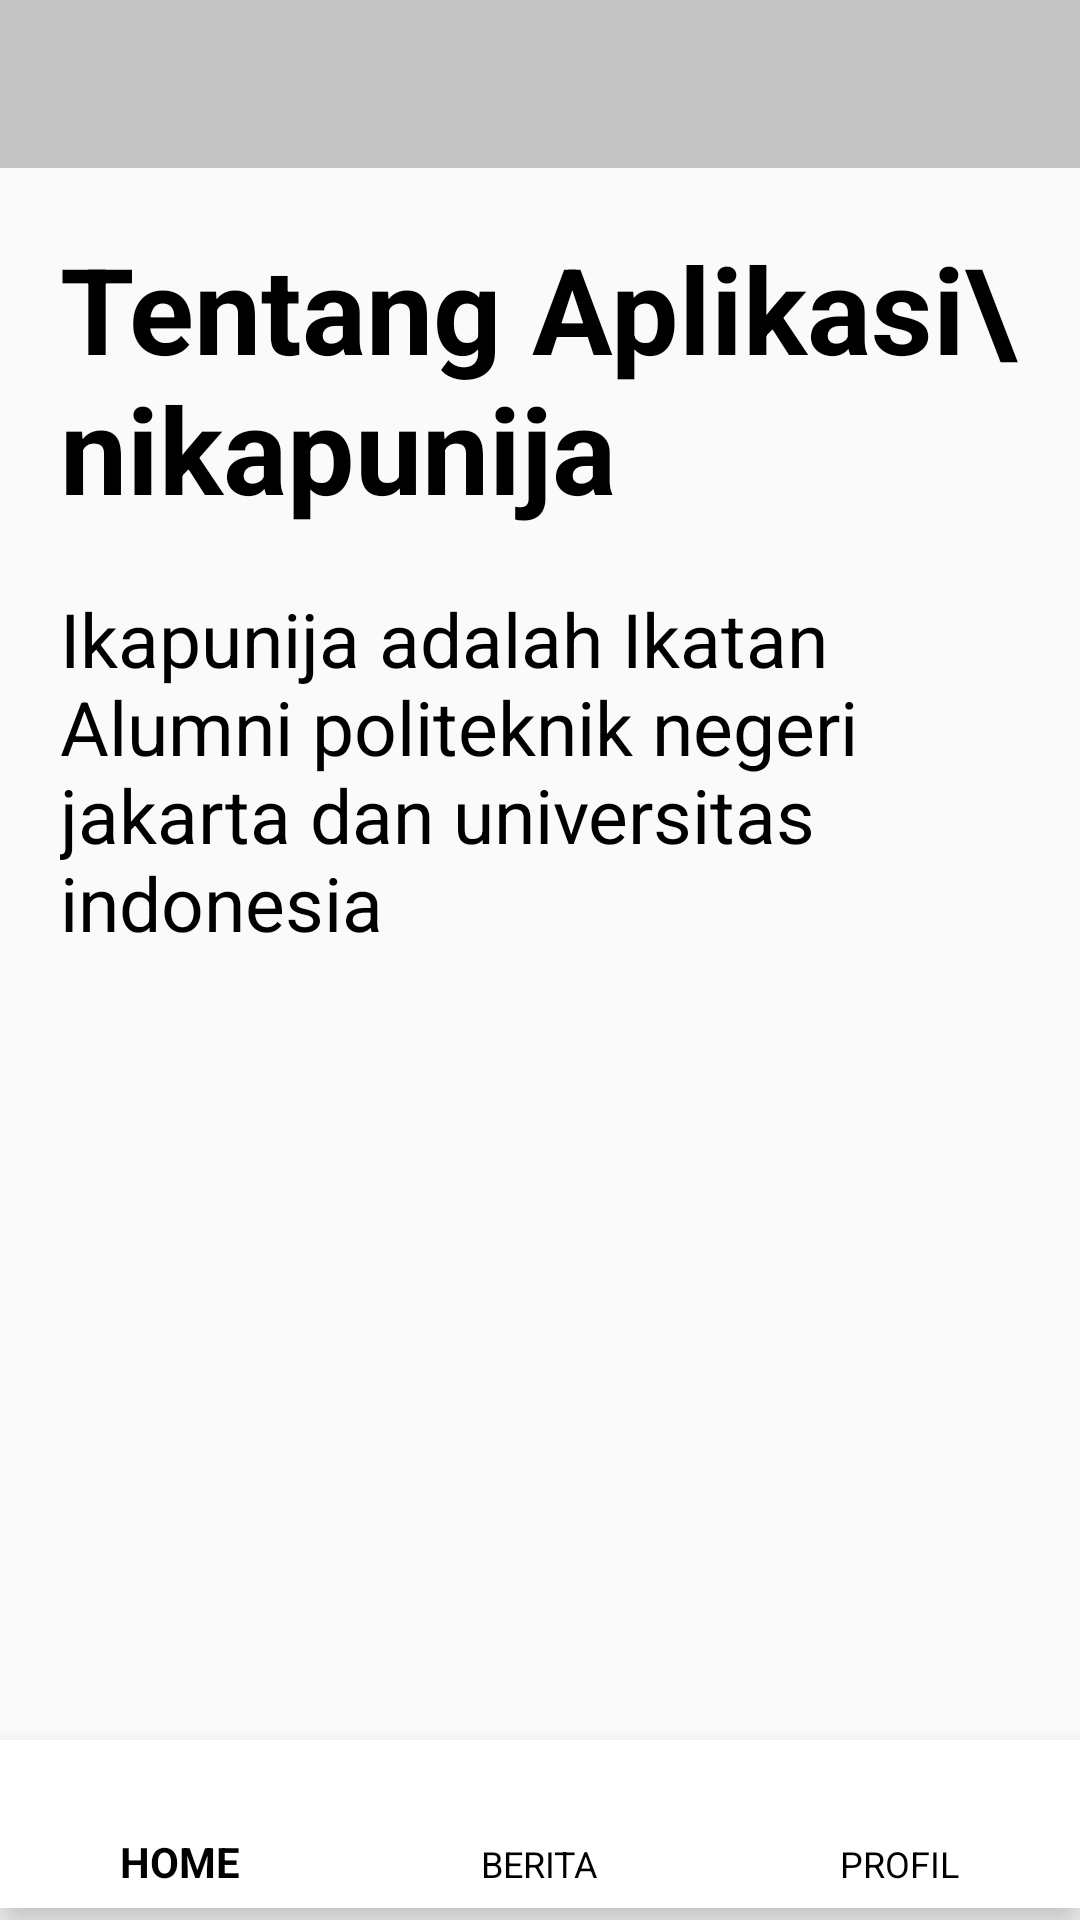

The Android layout XML behind this screen, and the referenced resources:
<!-- AndroidManifest.xml: application theme Theme.MyApplication -->
<!-- res/layout/activity_tentang.xml -->
<?xml version="1.0" encoding="utf-8"?>
<androidx.constraintlayout.widget.ConstraintLayout xmlns:android="http://schemas.android.com/apk/res/android"
    xmlns:app="http://schemas.android.com/apk/res-auto"
    xmlns:tools="http://schemas.android.com/tools"
    android:id="@+id/main"
    android:layout_width="match_parent"
    android:layout_height="match_parent"
    tools:context=".TentangActivity">

    <androidx.appcompat.widget.Toolbar
        android:id="@+id/my_toolbar"
        android:layout_width="0dp"
        android:layout_height="?attr/actionBarSize"
        android:background="@color/cardview_shadow_start_color"
        android:theme="@style/ThemeOverlay.AppCompat.Dark.ActionBar"
        android:popupTheme="@style/ThemeOverlay.AppCompat.Light"
        app:layout_constraintTop_toTopOf="parent"
        app:layout_constraintStart_toStartOf="parent"
        app:layout_constraintEnd_toEndOf="parent"  />

    <ScrollView
        android:id="@+id/scrollView"
        android:layout_width="match_parent"
        android:layout_height="0dp"
        android:layout_marginTop="10dp"
        app:layout_constraintTop_toBottomOf="@id/my_toolbar"
        app:layout_constraintBottom_toTopOf="@id/guideline_bottom"
        app:layout_constraintStart_toStartOf="parent"
        app:layout_constraintEnd_toEndOf="parent">

        <LinearLayout
            android:layout_width="match_parent"
            android:layout_height="wrap_content"
            android:orientation="vertical">

            <TextView
                android:id="@+id/judulTextView"
                android:layout_width="match_parent"
                android:layout_height="wrap_content"
                android:layout_marginStart="20dp"
                android:layout_marginTop="10dp"
                android:layout_marginEnd="20dp"
                android:text="Tentang Aplikasi\nikapunija"
                android:textAlignment="textStart"
                android:textColor="@color/black"
                android:textSize="40sp"
                android:textStyle="bold" />

            <TextView
                android:id="@+id/tentangTextView"
                android:layout_width="wrap_content"
                android:layout_height="wrap_content"
                android:layout_marginStart="20dp"
                android:layout_marginTop="20dp"
                android:layout_marginEnd="20dp"
                android:text="Ikapunija adalah Ikatan Alumni politeknik negeri jakarta dan universitas indonesia"
                android:textAlignment="textStart"
                android:textColor="@color/black"
                android:textSize="25sp"
                android:textStyle="normal" />

        </LinearLayout>
    </ScrollView>

    <com.google.android.material.bottomnavigation.BottomNavigationView
        android:id="@+id/bottom_navigation"
        android:layout_width="match_parent"
        android:layout_height="wrap_content"
        android:background="@color/design_default_color_background"
        app:itemTextColor="@color/black"
        app:layout_constraintTop_toBottomOf="@id/guideline_bottom"
        app:layout_constraintBottom_toBottomOf="parent"
        app:menu="@menu/bottom_navigation_menu" />

    <androidx.constraintlayout.widget.Guideline
        android:id="@+id/guideline_bottom"
        android:layout_width="wrap_content"
        android:layout_height="wrap_content"
        android:orientation="horizontal"
        app:layout_constraintGuide_percent="0.9" />

</androidx.constraintlayout.widget.ConstraintLayout>
<!-- resources referenced by this layout -->
<resources>
  <style name="Theme.MyApplication" parent="Base.Theme.MyApplication" />
  <style name="Base.Theme.MyApplication" parent="Theme.AppCompat.DayNight.NoActionBar">
          
          
      </style>
  <!-- not gathered from this repository: default colours our renderer supplied (Android Studio template values) -->
  <color name="black">#FF000000</color>
</resources>
